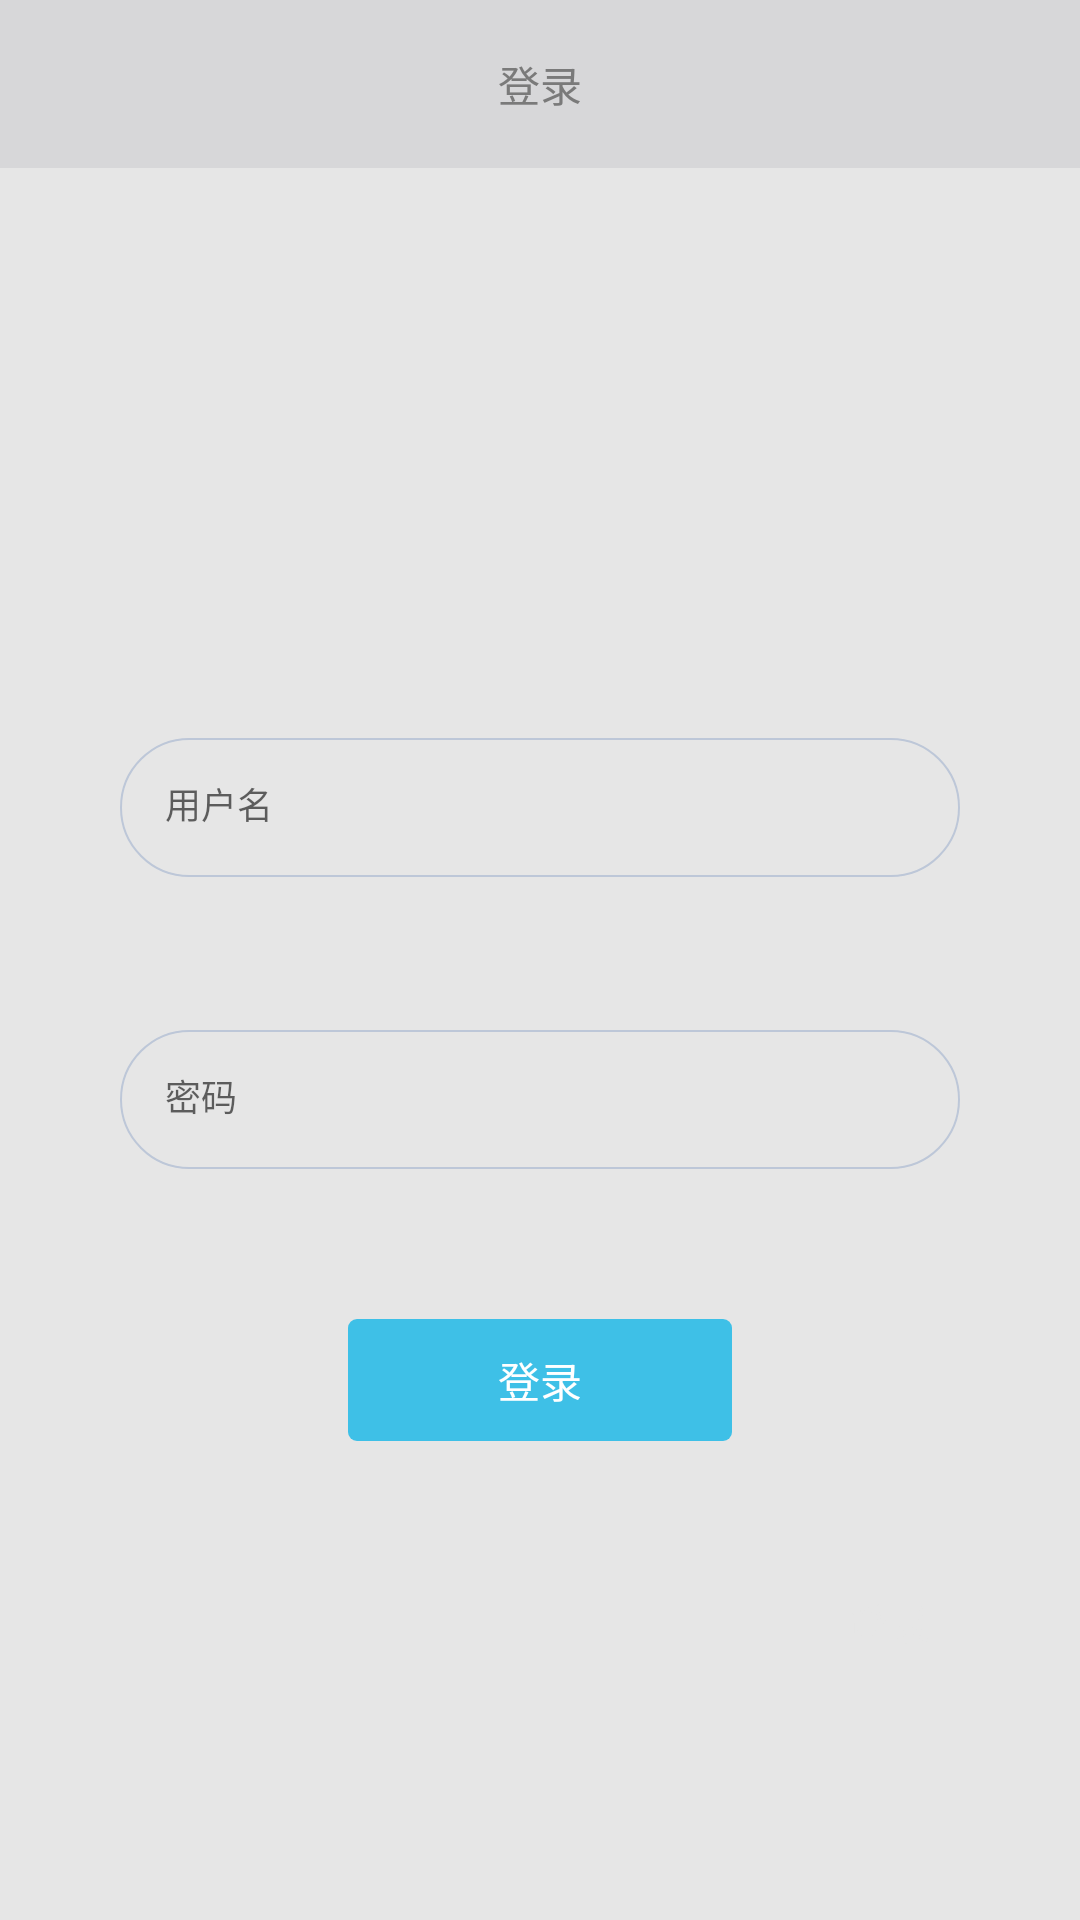

Reconstruct the res/layout file that produces this screen, plus the resources it refers to.
<!-- AndroidManifest.xml: application theme AppTheme -->
<!-- res/layout/activity_login.xml -->
<?xml version="1.0" encoding="utf-8"?>
<LinearLayout
    xmlns:android="http://schemas.android.com/apk/res/android"
    android:layout_width="match_parent"
    android:layout_height="match_parent"
    android:orientation="vertical"
    android:background="@color/bg">
    <android.support.v7.widget.Toolbar
        android:layout_width="match_parent"
        android:layout_height="wrap_content"
        android:fitsSystemWindows="true"
        android:minHeight="@dimen/dp56"
        android:background="@color/colorPrimary"
        style="@style/MyToolBar">
        <RelativeLayout
            android:layout_width="match_parent"
            android:layout_height="match_parent">
            <TextView
                android:layout_width="wrap_content"
                android:layout_height="wrap_content"
                android:text="登录"
                android:textColor="@color/txt_title"
                android:padding="@dimen/dp15"
                android:layout_centerInParent="true"/>
        </RelativeLayout>
    </android.support.v7.widget.Toolbar>
    <ImageView
        android:layout_width="wrap_content"
        android:layout_height="wrap_content"
        android:src="@mipmap/ic_login"
        android:layout_gravity="center_horizontal"
        android:layout_marginTop="50dp"
        android:visibility="invisible"/>
    <EditText
        android:layout_width="0dp"
        android:layout_height="0dp"
        android:maxLength="0"/>
    <android.support.design.widget.TextInputLayout
        android:id="@+id/nameWrapper"
        android:layout_width="match_parent"
        android:layout_height="wrap_content"
        android:layout_marginLeft="@dimen/dp30"
        android:layout_marginRight="@dimen/dp30"
        android:layout_marginTop="@dimen/dp40">
        <EditText
            android:layout_width="match_parent"
            android:layout_height="wrap_content"
            android:hint="用户名"
            android:textSize="@dimen/dp12"
            android:background="@drawable/selector_edittext"
            android:padding="@dimen/dp25"
            android:paddingTop="@dimen/dp25"
            android:paddingBottom="@dimen/dp25"
            android:paddingLeft="@dimen/dp10"
            android:paddingRight="@dimen/dp10"
            android:textColor="@color/txt_black2"/>
    </android.support.design.widget.TextInputLayout>
    <android.support.design.widget.TextInputLayout
        android:id="@+id/pwdWrapper"
        android:layout_width="match_parent"
        android:layout_height="wrap_content"
        android:layout_marginLeft="30dp"
        android:layout_marginRight="30dp"
        android:layout_marginTop="@dimen/dp20">
        <EditText
            android:layout_width="match_parent"
            android:layout_height="wrap_content"
            android:hint="密码"
            android:inputType="textPassword"
            android:textSize="@dimen/dp12"
            android:background="@drawable/selector_edittext"
            android:padding="@dimen/dp25"
            android:paddingTop="@dimen/dp25"
            android:paddingBottom="@dimen/dp25"
            android:paddingLeft="@dimen/dp10"
            android:paddingRight="@dimen/dp10"
            android:textColor="@color/txt_black2"/>
    </android.support.design.widget.TextInputLayout>
    <TextView
        android:id="@+id/toLogin"
        android:layout_width="wrap_content"
        android:layout_height="wrap_content"
        android:text="登录"
        android:layout_gravity="center_horizontal"
        android:layout_marginTop="40dp"
        android:background="@drawable/selector_button"
        android:paddingTop="10dp"
        android:paddingBottom="10dp"
        android:paddingLeft="50dp"
        android:paddingRight="50dp"
        android:textColor="@color/white"/>
    <TextView
        android:id="@+id/toMain"
        android:layout_width="wrap_content"
        android:layout_height="wrap_content"
        android:text="登录"
        android:layout_gravity="right"
        android:layout_marginTop="@dimen/dp40"
        android:paddingTop="10dp"
        android:paddingBottom="10dp"
        android:paddingLeft="50dp"
        android:paddingRight="50dp"
        android:textColor="@color/bg"/>


</LinearLayout>
<!-- resources referenced by this layout -->
<resources>
  <color name="bg">#E6E6E6</color>
  <color name="colorPrimary">#FFD7D7D9</color>
  <color name="txt_black2">#535353</color>
  <color name="txt_title">#7A7A7A</color>
  <color name="white">#FFFFFFFF</color>
  <dimen name="dp10">10dp</dimen>
  <dimen name="dp12">12dp</dimen>
  <dimen name="dp15">15dp</dimen>
  <dimen name="dp20">20dp</dimen>
  <dimen name="dp25">25dp</dimen>
  <dimen name="dp30">30dp</dimen>
  <dimen name="dp40">40dp</dimen>
  <dimen name="dp56">56dp</dimen>
  <!-- drawable selector_button (drawable) -->
  <?xml version="1.0" encoding="utf-8"?>
  <selector xmlns:android="http://schemas.android.com/apk/res/android">
  
      <item android:drawable="@drawable/bg_solid_cannot_radius" android:state_enabled="false"/>
      <item android:drawable="@drawable/bg_solid_gold_radius" android:state_pressed="true"/>
      
      <item android:drawable="@drawable/bg_solid_orange"/>
      
      
  
  </selector>
  <!-- drawable selector_edittext (drawable) -->
  <?xml version="1.0" encoding="utf-8"?>
  <selector xmlns:android="http://schemas.android.com/apk/res/android">
  	<item android:state_window_focused="false" android:drawable="@drawable/bg_edittext_normal" />
  	<item android:state_focused="true" android:drawable="@drawable/bg_edittext_focused" />
  </selector>
  <style name="MyToolBar" parent="Base.Widget.AppCompat.Toolbar">
  		<item name="contentInsetStart">0dp</item>
  		
  	</style>
  <style name="AppTheme" parent="Theme.AppCompat.Light.NoActionBar">
  		
  		<item name="colorPrimary">@color/colorPrimary</item>
  		<item name="colorPrimaryDark">@color/colorPrimaryDark</item>
  		<item name="colorAccent">@color/colorAccent</item>
  		<item name="windowActionBar">false</item>
  		<item name="windowNoTitle">true</item>
  	</style>
  <!-- drawable bg_solid_cannot_radius (drawable) -->
  <?xml version="1.0" encoding="utf-8"?>
  <layer-list xmlns:android="http://schemas.android.com/apk/res/android">
      
      
      
      <item>
          <shape>
              <corners android:radius="@dimen/dp3"/>
              <solid android:color="@color/grayLine" />
         </shape>
      </item>
  </layer-list>
  <!-- drawable bg_solid_gold_radius (drawable) -->
  <?xml version="1.0" encoding="utf-8"?>
  <layer-list xmlns:android="http://schemas.android.com/apk/res/android">
      
      
      
      <item>
          <shape>
              <corners android:radius="@dimen/dp3"/>
              <solid android:color="@color/mediumblue" />
         </shape>
      </item>
  </layer-list>
  <!-- drawable bg_solid_orange (drawable) -->
  <?xml version="1.0" encoding="utf-8"?>
  <layer-list xmlns:android="http://schemas.android.com/apk/res/android">  
  
  
    
  <item>   
       <shape>   
           <corners android:radius="@dimen/dp3"/>
             <solid android:color="@color/blue" />
       </shape>       
  </item>  
  </layer-list>
  <!-- drawable bg_edittext_normal (drawable) -->
  <?xml version="1.0" encoding="utf-8"?>
  <layer-list xmlns:android="http://schemas.android.com/apk/res/android">
  
  <item>
      <shape>
          
          <solid android:color="@android:color/transparent"/>
      </shape>
  </item>
  
  <item
      android:bottom="@dimen/dp10"
      android:left="@dimen/dp10"
      android:right="@dimen/dp10"
      android:top="@dimen/dp10">
      
      <shape>
          
          <solid android:color="@color/transprent"/>
          
          <stroke
              android:width="2px"
              android:color="#BDC7D8" />
          
          <corners android:radius="@dimen/dp25"/>
      </shape>
  
  </item>
  </layer-list>
  <color name="colorPrimaryDark">#FFC9C9CA</color>
  <color name="colorAccent">#FF4081</color>
  <dimen name="dp3">3dp</dimen>
  <color name="mediumblue">#0000cd</color>
  <color name="blue">#3ec0e7</color>
  <color name="transprent">#00000000</color>
</resources>
